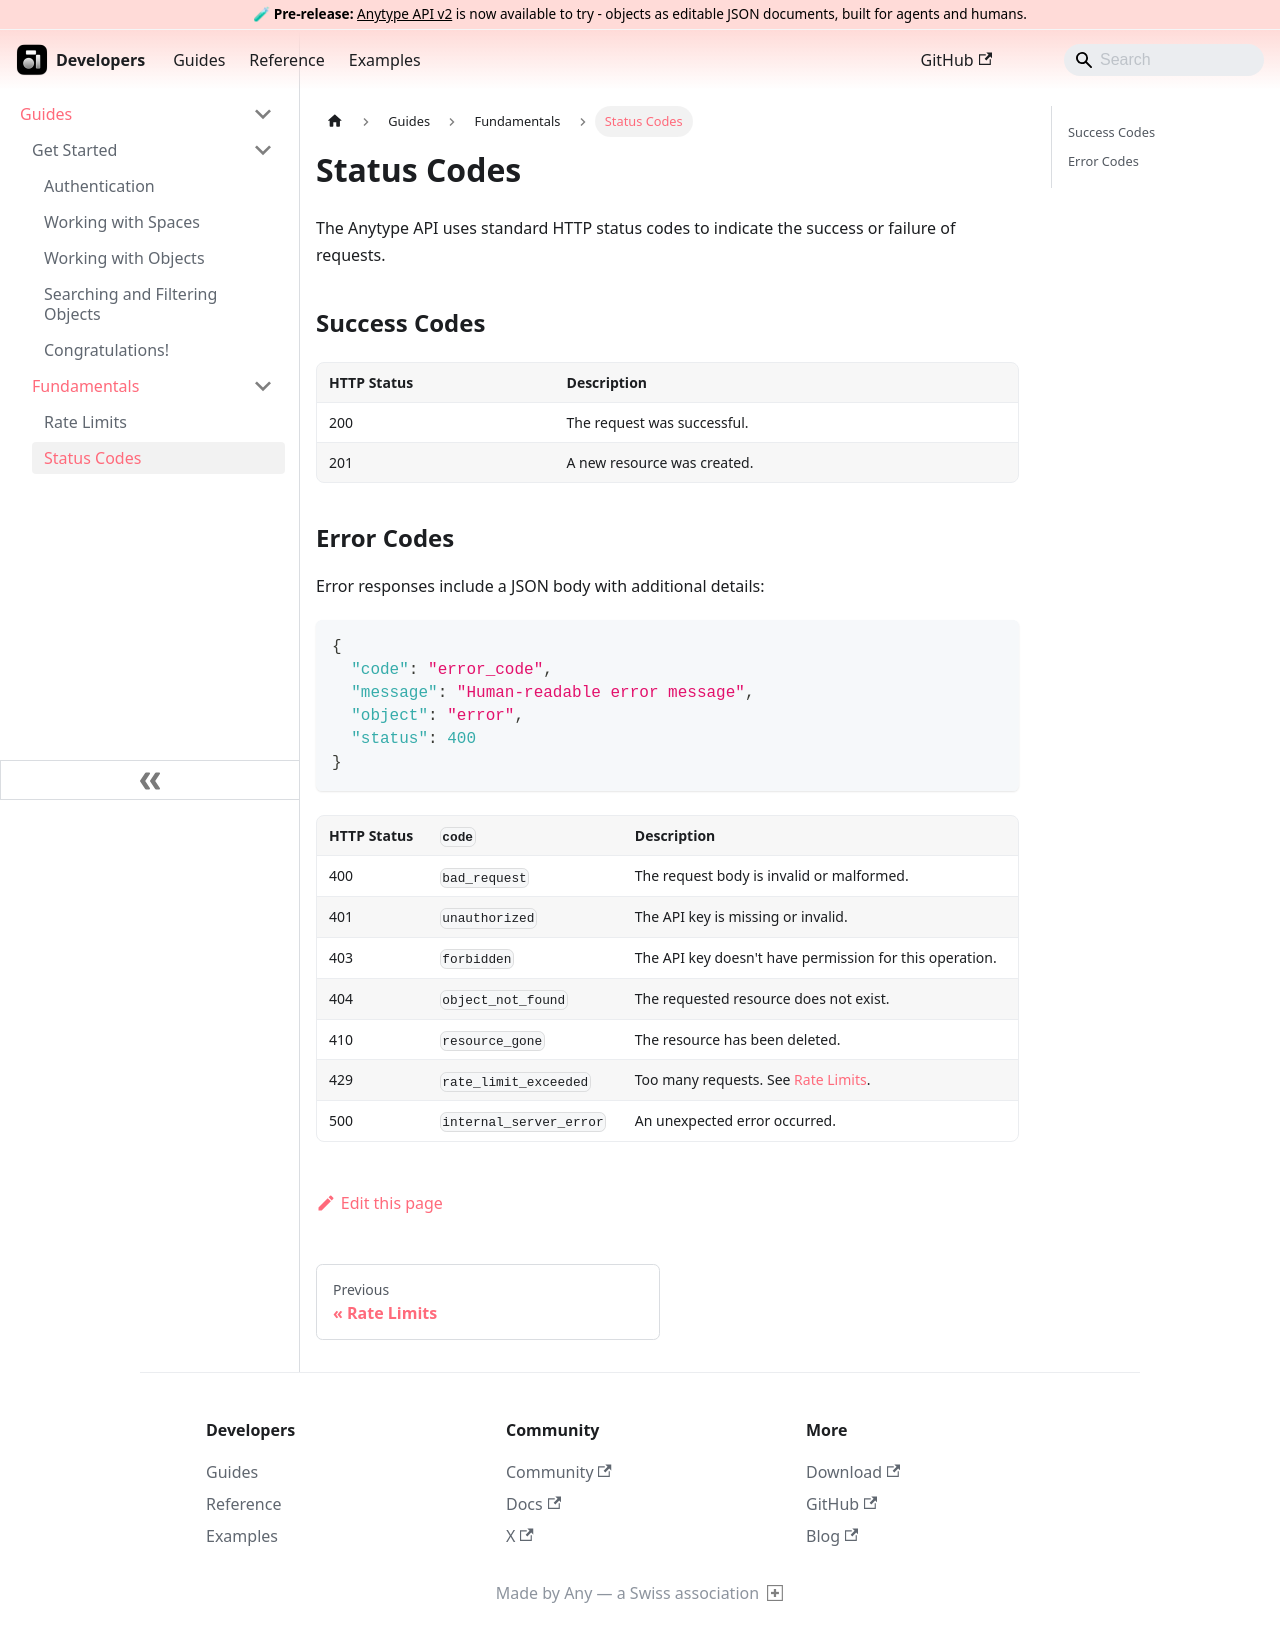

repository: anyproto/anytype-api · page: docs/guides/fundamentals/status-codes/index.html · generator: docusaurus

---
sidebar_position: 2
title: "Status Codes"
description: "HTTP status codes returned by the Anytype API."
keywords: [anytype, api, status codes, errors, http]
---

# Status Codes

The Anytype API uses standard HTTP status codes to indicate the success or failure of requests.

## Success Codes

| HTTP Status | Description |
|:------------|:------------|
| 200 | The request was successful. |
| 201 | A new resource was created. |

## Error Codes

Error responses include a JSON body with additional details:

```json
{
  "code": "error_code",
  "message": "Human-readable error message",
  "object": "error",
  "status": 400
}
```

| HTTP Status | `code` | Description |
|:------------|:-------|:------------|
| 400 | `bad_request` | The request body is invalid or malformed. |
| 401 | `unauthorized` | The API key is missing or invalid. |
| 403 | `forbidden` | The API key doesn't have permission for this operation. |
| 404 | `object_not_found` | The requested resource does not exist. |
| 410 | `resource_gone` | The resource has been deleted. |
| 429 | `rate_limit_exceeded` | Too many requests. See [Rate Limits](./rate-limits.md). |
| 500 | `internal_server_error` | An unexpected error occurred. |
